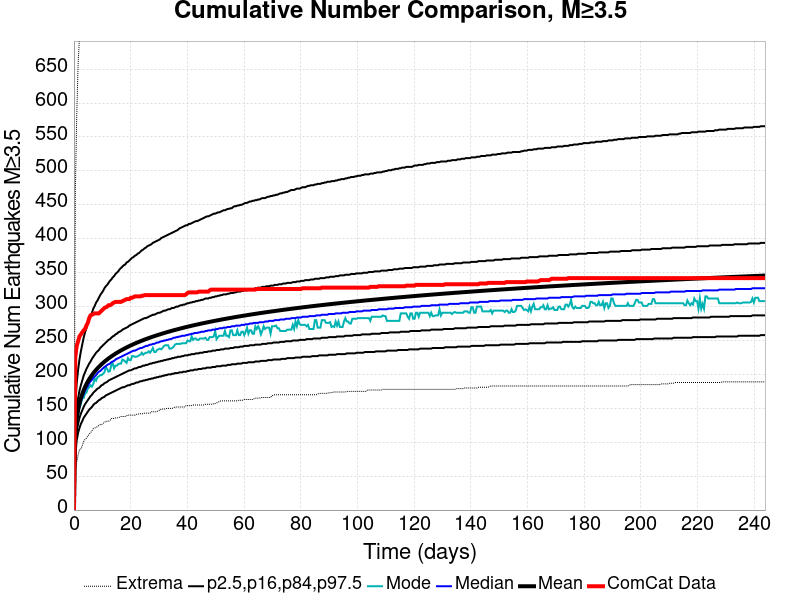

Source data for this figure (header and first rows):
Time (days), ComCat Data, Simulation Mean, Simulation Median, Simulation Mode, Simulation Minimum, Simulation Maximum, 2.5 %-ile, 16 %-ile, 84 %-ile, 97.5 %-ile
0.0, 0.0, 0.0, 0.0, 0.0, 0.0, 0.0, 0.0, 0.0, 0.0, 0.0
0.4885, 226.0, 113.5, 111.0, 110.0, 63.0, 467.0, 86.0, 98.0, 127.0, 155.0
0.9769, 242.0, 134.7, 132.0, 128.0, 71.0, 580.0, 103.0, 116.0, 151.0, 187.0
1.465, 249.0, 147.8, 144.0, 140.0, 81.0, 657.0, 114.0, 127.0, 165.0, 207.0
1.954, 256.0, 157.4, 153.0, 151.0, 89.0, 698.0, 121.0, 136.0, 176.0, 222.0
2.442, 259.0, 165, 160.0, 156.0, 90.0, 723.0, 127.0, 142.0, 184.0, 234.0
2.931, 262.0, 171.3, 166.0, 165.0, 95.0, 747.0, 131.0, 147.0, 191.0, 244.0
3.419, 265.0, 176.7, 171.0, 165.0, 101.0, 766.0, 136.0, 152.0, 198.0, 254.0
3.908, 267.0, 181.4, 176.0, 172.0, 104.0, 784.0, 139.0, 156.0, 203.0, 262.0
4.396, 272.0, 185.6, 180.0, 173.0, 106.0, 866.0, 142.0, 159.0, 208.0, 268.0
4.885, 276.0, 189.4, 183.0, 179.0, 109.0, 905.0, 145.0, 162.0, 212.0, 275.0
5.373, 283.0, 192.9, 187.0, 181.0, 112.0, 930.0, 148.0, 165.0, 216.0, 281.0
5.862, 287.0, 196.1, 190.0, 184.0, 114.0, 944.0, 150.0, 168.0, 219.0, 286.0
6.35, 288.0, 199, 192.0, 182.0, 117.0, 963.0, 152.0, 170.0, 223.0, 291.0
6.838, 289.0, 201.7, 195.0, 186.0, 120.0, 980.0, 155.0, 173.0, 226.0, 297.0
7.327, 290.0, 204.3, 197.0, 194.0, 121.0, 1001, 157.0, 175.0, 229.0, 301.0
7.815, 290.0, 206.7, 199.0, 191.0, 122.0, 1018, 158.0, 177.0, 232.0, 306.0
8.304, 290.0, 209, 202.0, 196.0, 123.0, 1029, 160.0, 179.0, 234.0, 309.0
8.792, 290.0, 211.1, 204.0, 197.0, 125.0, 1040, 162.0, 180.0, 236.0, 313.0
9.281, 292.0, 213.2, 205.0, 199.0, 126.0, 1046, 163.0, 182.0, 239.0, 317.0
9.769, 294.0, 215.1, 207.0, 199.0, 126.0, 1057, 165.0, 184.0, 241.0, 320.0
10.26, 296.0, 217, 209.0, 201.0, 128.0, 1066, 166.0, 185.0, 243.0, 323.0
10.75, 298.0, 218.7, 211.0, 203.0, 129.0, 1072, 167.0, 187.0, 245.0, 327.0
11.23, 299.0, 220.4, 212.0, 211.0, 131.0, 1082, 169.0, 188.0, 247.0, 330.0
11.72, 300.0, 222, 214.0, 208.0, 131.0, 1088, 170.0, 189.0, 249.0, 332.0
12.21, 302.0, 223.6, 215.0, 204.0, 131.0, 1095, 171.0, 191.0, 251.0, 335.0
12.7, 302.0, 225.1, 216.0, 205.0, 132.0, 1107, 172.0, 192.0, 252.0, 338.0
13.19, 303.0, 226.5, 218.0, 214.0, 135.0, 1115, 173.0, 193.0, 254.0, 340.0
13.68, 305.0, 227.9, 219.0, 216.0, 135.0, 1124, 174.0, 194.0, 256.0, 343.0
14.17, 306.0, 229.3, 220.0, 209.0, 135.0, 1134, 175.0, 195.0, 257.0, 345.0
14.65, 307.0, 230.6, 222.0, 213.0, 136.0, 1149, 176.0, 196.0, 259.0, 348.0
15.14, 307.0, 231.8, 223.0, 213.0, 136.0, 1161, 177.0, 197.0, 260.0, 350.0
15.63, 307.0, 233.1, 224.0, 215.0, 136.0, 1170, 178.0, 198.0, 262.0, 352.0
16.12, 307.0, 234.3, 225.0, 216.0, 137.0, 1174, 179.0, 199.0, 263.0, 355.0
16.61, 307.0, 235.4, 226.0, 216.0, 138.0, 1181, 180.0, 200.0, 264.0, 357.0
17.1, 308.0, 236.5, 227.0, 222.0, 138.0, 1188, 181.0, 201.0, 266.0, 359.0
17.58, 309.0, 237.6, 228.0, 221.0, 138.0, 1194, 181.0, 202.0, 267.0, 361.0
18.07, 310.0, 238.7, 229.0, 219.0, 138.0, 1203, 182.0, 203.0, 268.0, 362.0
18.56, 311.0, 239.8, 230.0, 217.0, 139.0, 1209, 183.0, 204.0, 269.0, 365.0
19.05, 311.0, 240.8, 231.0, 224.0, 140.0, 1212, 184.0, 205.0, 270.0, 366.0
19.54, 311.0, 241.8, 232.0, 221.0, 140.0, 1218, 184.0, 206.0, 272.0, 368.0
20.03, 313.0, 242.7, 233.0, 221.0, 140.0, 1223, 185.0, 206.0, 273.0, 370.0
20.52, 313.0, 243.7, 234.0, 227.0, 140.0, 1228, 186.0, 207.0, 274.0, 372.0
21, 314.0, 244.6, 235.0, 227.0, 140.0, 1236, 186.0, 208.0, 275.0, 373.0
21.49, 315.0, 245.5, 235.0, 226.0, 140.0, 1242, 187.0, 209.0, 276.0, 375.0
21.98, 315.0, 246.4, 236.0, 226.0, 141.0, 1243, 188.0, 209.0, 277.0, 376.0
22.47, 315.0, 247.3, 237.0, 227.0, 141.0, 1248, 188.0, 210.0, 278.0, 378.0
22.96, 315.0, 248.1, 238.0, 228.0, 142.0, 1252, 189.0, 211.0, 279.0, 379.0
23.45, 315.0, 248.9, 239.0, 229.0, 142.0, 1253, 190.0, 211.0, 280.0, 381.0
23.93, 316.0, 249.7, 239.0, 232.0, 142.0, 1256, 190.0, 212.0, 281.0, 383.0
24.42, 316.0, 250.5, 240.0, 229.0, 142.0, 1258, 191.0, 213.0, 282.0, 384.0
24.91, 317.0, 251.3, 241.0, 231.0, 143.0, 1259, 191.0, 213.0, 283.0, 386.0
25.4, 317.0, 252.1, 242.0, 232.0, 143.0, 1263, 192.0, 214.0, 283.0, 387.0
25.89, 317.0, 252.8, 242.0, 232.0, 143.0, 1266, 192.0, 214.0, 284.0, 389.0
26.38, 317.0, 253.6, 243.0, 234.0, 143.0, 1270, 193.0, 215.0, 285.0, 390.0
26.87, 317.0, 254.3, 244.0, 232.0, 143.0, 1273, 193.0, 216.0, 286.0, 391.0
27.35, 317.0, 255, 244.0, 235.0, 145.0, 1276, 194.0, 216.0, 287.0, 392.0
27.84, 317.0, 255.7, 245.0, 239.0, 145.0, 1277, 194.0, 217.0, 288.0, 394.0
28.33, 317.0, 256.4, 245.0, 233.0, 145.0, 1282, 195.0, 217.0, 288.0, 395.0
28.82, 317.0, 257.1, 246.0, 233.0, 145.0, 1287, 195.0, 218.0, 289.0, 396.0
... 440 more rows
